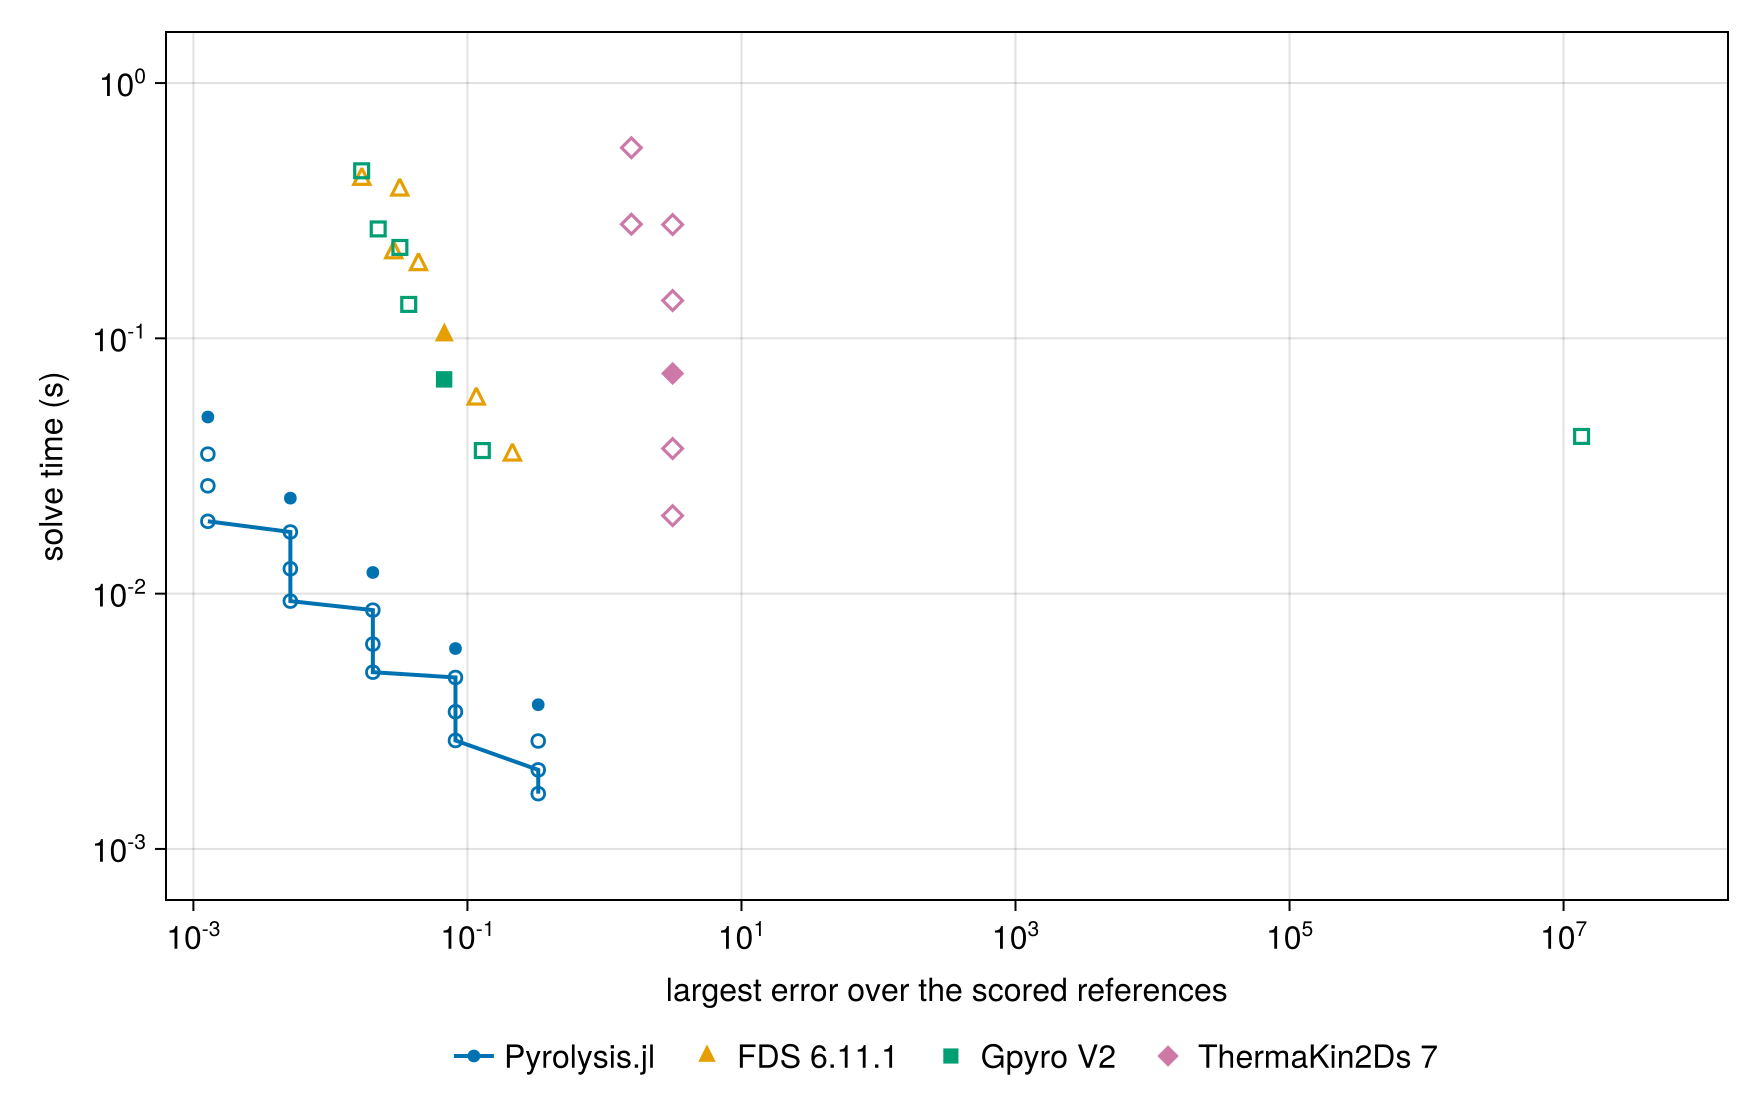

The data file committed next to this chart (first rows):
external run, resolution, external error, external time_s, cheapest external at this accuracy_s, our rung, our time_s, cheapest external/our time
FDS 6.11.1, base, 0.06782, 0.103, 0.103, 80, 1000× tol, 0.004924, 20.9
FDS 6.11.1, time_double, 0.116, 0.058, 0.058, 40, 1000× tol, 0.002659, 21.8
FDS 6.11.1, time_quadruple, 0.2129, 0.035, 0.035, 40, 1000× tol, 0.002659, 13.2
FDS 6.11.1, time_half, 0.0439, 0.195, 0.195, 80, 1000× tol, 0.004924, 39.6
FDS 6.11.1, time_quarter, 0.03206, 0.382, 0.217, 80, 1000× tol, 0.004924, 44.1
FDS 6.11.1, space_half, 0.01695, 0.421, 0.421, 160, 1000× tol, 0.009347, 45.0
FDS 6.11.1, refined, 0.02898, 0.217, 0.217, 80, 1000× tol, 0.004924, 44.1
Gpyro V2, base, 0.06758, 0.06907, 0.06907, 80, 1000× tol, 0.004924, 14.0
Gpyro V2, time_double, 0.1284, 0.03635, 0.03635, 40, 1000× tol, 0.002659, 13.7
Gpyro V2, time_quadruple, 1.3536768638702663e7, 0.04129, 0.03635, 20, 1000× tol, 0.001646, ≥ 22.1
Gpyro V2, time_half, 0.03728, 0.1358, 0.1358, 80, 1000× tol, 0.004924, 27.6
Gpyro V2, time_quarter, 0.02232, 0.2683, 0.2683, 80, 1000× tol, 0.004924, 54.5
Gpyro V2, space_half, 0.0169, 0.4533, 0.4533, 160, 1000× tol, 0.009347, 48.5
Gpyro V2, refined, 0.03214, 0.2271, 0.2271, 80, 1000× tol, 0.004924, 46.1
ThermaKin2Ds 7, base, 3.144, 0.07284, 0.0202, 20, 1000× tol, 0.001646, ≥ 12.3
ThermaKin2Ds 7, time_double, 3.144, 0.03701, 0.0202, 20, 1000× tol, 0.001646, ≥ 12.3
ThermaKin2Ds 7, time_quadruple, 3.144, 0.0202, 0.0202, 20, 1000× tol, 0.001646, ≥ 12.3
ThermaKin2Ds 7, time_half, 3.144, 0.1406, 0.0202, 20, 1000× tol, 0.001646, ≥ 12.3
ThermaKin2Ds 7, time_quarter, 3.144, 0.279, 0.0202, 20, 1000× tol, 0.001646, ≥ 12.3
ThermaKin2Ds 7, space_half, 1.572, 0.558, 0.2799, 20, 1000× tol, 0.001646, ≥ 170.0
ThermaKin2Ds 7, refined, 1.572, 0.2799, 0.2799, 20, 1000× tol, 0.001646, ≥ 170.0
